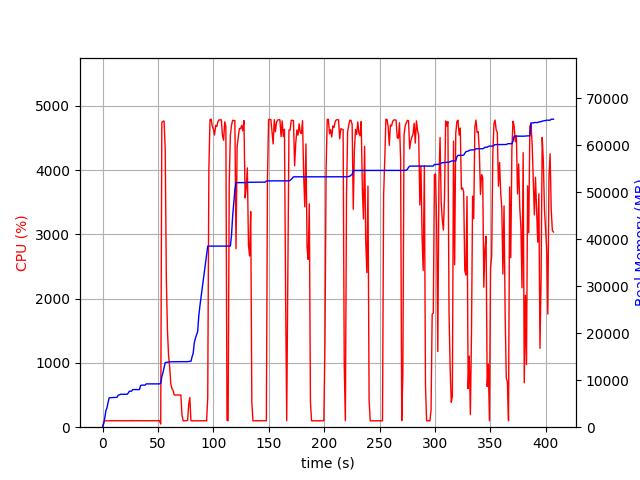

Source data for this figure (header and first rows):
elapsed_time, nproc, cpu, mem_real, mem_virtual
3.719329833984375e-05, 1, 0.0, 7.062, 3185
1.007, 1, 74.5, 723.1, 1688
2.015, 1, 100.2, 2015, 3656
3.023, 1, 100.2, 3507, 6536
4.03, 1, 99.3, 4139, 6786
5.037, 1, 100.3, 5333, 8578
6.044, 1, 99.2, 6267, 10738
7.052, 1, 101.2, 6279, 10738
8.06, 1, 100.2, 6295, 10738
9.067, 1, 102.2, 6307, 10738
10.08, 1, 100.1, 6307, 10738
11.08, 1, 99.3, 6317, 10738
12.09, 1, 101.3, 6323, 10738
13.1, 1, 99.0, 6359, 10738
14.11, 1, 102.0, 6813, 10750
15.12, 1, 100.1, 6863, 10750
16.13, 1, 100.1, 7007, 10750
17.14, 1, 101.9, 7007, 10750
18.15, 1, 100.0, 7007, 10750
19.16, 1, 101.9, 7007, 10750
20.17, 1, 99.1, 7007, 10750
21.18, 1, 99.9, 7007, 10750
22.19, 1, 102.0, 7007, 10750
23.2, 1, 101.1, 7269, 10750
24.21, 1, 100.1, 7649, 10750
25.22, 1, 102.0, 7649, 10750
26.23, 1, 98.9, 7681, 10750
27.24, 1, 104.0, 8005, 13310
28.25, 1, 99.1, 8005, 13310
29.26, 1, 100.0, 8005, 13310
30.27, 1, 101.0, 8005, 13310
31.28, 1, 101.0, 8005, 13310
32.29, 1, 101.9, 8005, 13310
33.3, 1, 99.9, 8005, 13310
34.31, 1, 99.0, 8859, 13310
35.32, 1, 102.0, 8949, 13310
36.33, 1, 99.1, 8949, 13310
37.34, 1, 102.0, 8957, 13310
38.35, 1, 99.9, 8957, 13310
39.36, 1, 98.9, 9213, 13310
40.37, 1, 101.0, 9213, 13310
41.38, 1, 100.0, 9213, 13310
42.39, 1, 101.1, 9217, 13310
43.4, 1, 100.0, 9217, 13310
44.41, 1, 99.9, 9217, 13310
45.42, 1, 101.0, 9217, 13310
46.43, 1, 100.9, 9219, 13310
47.44, 1, 100.0, 9219, 13310
48.45, 1, 100.0, 9219, 13310
49.46, 1, 100.0, 9219, 13310
50.47, 1, 101.9, 9219, 13310
51.48, 1, 100.0, 9219, 13310
52.49, 1, 49.5, 9323, 16681
53.5, 1, 4740, 10755, 18228
54.52, 1, 4759, 11602, 19175
55.54, 1, 4762, 12724, 20360
56.57, 1, 4312, 13745, 21513
57.58, 1, 2298, 13785, 21525
58.59, 1, 1504, 13838, 21557
59.6, 1, 1110, 13882, 21581
... 342 more rows
